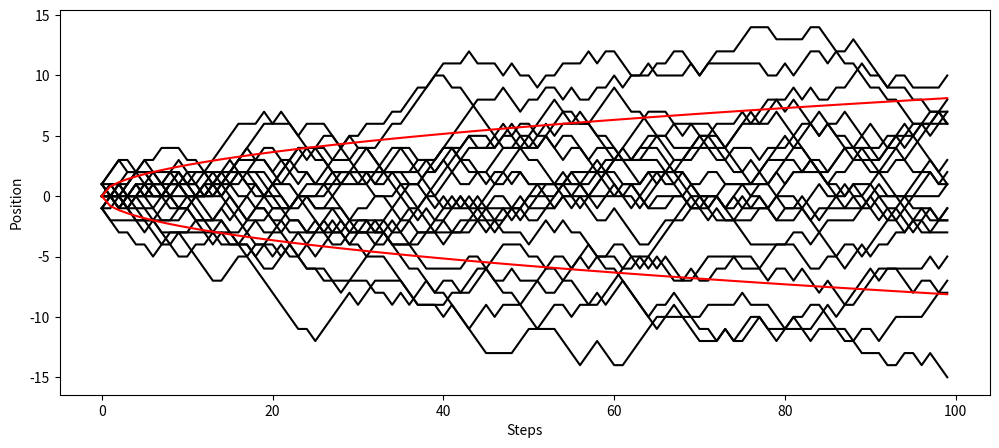

Write the Python code that produced this figure.
import numpy as np
import random
import matplotlib.pyplot as plt
walkers=20
NSteps=100
walks=[]
j=0
while j<=walkers:
    x=random.choices([-1,0,1],weights=(1/3,1/3,1/3),k=NSteps)
    nx=np.array(x)
    i=0
    y=0
    walk=[]
    while i<NSteps:
        y=y+nx[i]
        walk.append(y)
        i=i+1
    c=np.array(walk)
    walks.append(c)
    j=j+1
r=np.array(walks)
print(r)
#Functions corresponding to the standard deviation
def f1(x):
    return np.sqrt(2*x/3)
def f2(x):
    return -np.sqrt(2*x/3)
x=range(0,100)
plt.figure(figsize=(12,5))
plt.plot(r.T,'k')
plt.plot(x,[f1(i) for i in x],'r')
plt.plot(x,[f2(i) for i in x],'r')
plt.xlabel('Steps')
plt.ylabel('Position')
plt.show()